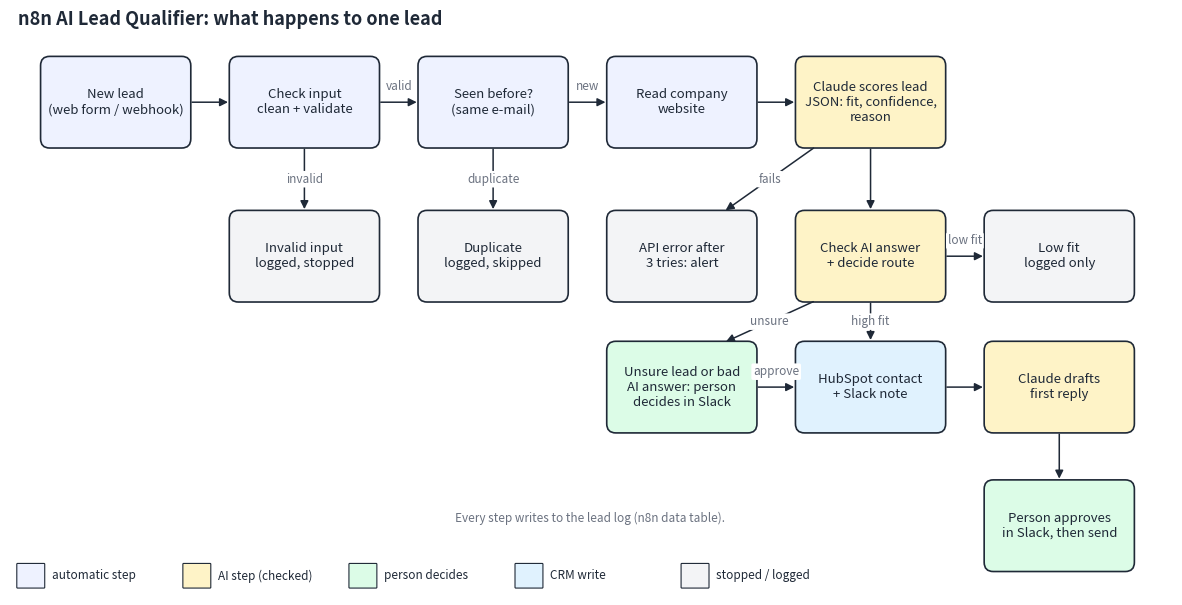

Source code (Python): (Note: this script raises an exception after producing the figure.)
"""Draw docs/architecture.png (the flow of one lead). Run: python docs/make_diagram.py"""
from pathlib import Path

import matplotlib.pyplot as plt
from matplotlib.patches import FancyArrowPatch, FancyBboxPatch

INK, MUTED = "#1f2937", "#6b7280"
FILL = {"step": "#eef2ff", "ai": "#fef3c7", "person": "#dcfce7", "stop": "#f3f4f6", "crm": "#e0f2fe"}

BOXES = {
    "form": (0.8, 6.0, "New lead\n(web form / webhook)", "step"),
    "check": (3.3, 6.0, "Check input\nclean + validate", "step"),
    "dup": (5.8, 6.0, "Seen before?\n(same e-mail)", "step"),
    "web": (8.3, 6.0, "Read company\nwebsite", "step"),
    "ai": (10.8, 6.0, "Claude scores lead\nJSON: fit, confidence,\nreason", "ai"),
    "guard": (10.8, 4.0, "Check AI answer\n+ decide route", "ai"),
    "low": (13.3, 4.0, "Low fit\nlogged only", "stop"),
    "review": (8.3, 2.3, "Unsure lead or bad\nAI answer: person\ndecides in Slack", "person"),
    "crm": (10.8, 2.3, "HubSpot contact\n+ Slack note", "crm"),
    "draft": (13.3, 2.3, "Claude drafts\nfirst reply", "ai"),
    "send": (13.3, 0.5, "Person approves\nin Slack, then send", "person"),
    "bad": (3.3, 4.0, "Invalid input\nlogged, stopped", "stop"),
    "skip": (5.8, 4.0, "Duplicate\nlogged, skipped", "stop"),
    "err": (8.3, 4.0, "API error after\n3 tries: alert", "stop"),
}
ARROWS = [
    ("form", "check", ""), ("check", "dup", "valid"), ("dup", "web", "new"), ("web", "ai", ""),
    ("ai", "guard", ""), ("guard", "low", "low fit"), ("guard", "crm", "high fit"),
    ("guard", "review", "unsure"), ("review", "crm", "approve"), ("crm", "draft", ""),
    ("draft", "send", ""), ("check", "bad", "invalid"), ("dup", "skip", "duplicate"), ("ai", "err", "fails"),
]
W, H = 1.95, 1.15

fig, ax = plt.subplots(figsize=(15, 7.6), dpi=150)
ax.set_xlim(-0.6, 14.8)
ax.set_ylim(-0.4, 7.2)
ax.axis("off")
fig.patch.set_facecolor("white")

for key, (x, y, text, kind) in BOXES.items():
    ax.add_patch(FancyBboxPatch((x - W / 2, y - H / 2), W, H, boxstyle="round,pad=0.02,rounding_size=0.12",
                                fc=FILL[kind], ec=INK, lw=1.2))
    ax.text(x, y, text, ha="center", va="center", fontsize=9.5, color=INK)


# Arrows that would cross other boxes get explicit start/end points.
ANCHORS = {
    ("guard", "review"): (lambda g, r: ((g[0] - W / 2 + 0.25, g[1] - H / 2), (r[0] + 0.55, r[1] + H / 2))),
    ("ai", "err"): (lambda a, e: ((a[0] - W / 2 + 0.25, a[1] - H / 2), (e[0] + 0.55, e[1] + H / 2))),
}


def edge(a, b):
    if (a, b) in ANCHORS:
        return ANCHORS[(a, b)](BOXES[a], BOXES[b])
    (xa, ya, *_), (xb, yb, *_) = BOXES[a], BOXES[b]
    if abs(ya - yb) < 0.01:
        sx = 1 if xb > xa else -1
        return (xa + sx * W / 2, ya), (xb - sx * W / 2, yb)
    if abs(xa - xb) < 0.01:
        sy = 1 if yb > ya else -1
        return (xa, ya + sy * H / 2), (xb, yb - sy * H / 2)
    return (xa - W / 2 if xb < xa else xa + W / 2, ya), (xb, yb + H / 2 if yb < ya else yb - H / 2)


for a, b, label in ARROWS:
    p, q = edge(a, b)
    ax.add_patch(FancyArrowPatch(p, q, arrowstyle="-|>", mutation_scale=12, color=INK, lw=1.1))
    if label:
        flat = abs(p[1] - q[1]) < 0.01  # horizontal arrow: label sits above it
        ax.text((p[0] + q[0]) / 2, (p[1] + q[1]) / 2 + (0.2 if flat else 0), label, ha="center", va="center",
                fontsize=8.5, color=MUTED, style="italic",
                bbox=dict(boxstyle="round,pad=0.15", fc="white", ec="none"))

ax.text(-0.5, 7.0, "n8n AI Lead Qualifier: what happens to one lead", fontsize=13, weight="bold", color=INK)
legend = [("step", "automatic step"), ("ai", "AI step (checked)"), ("person", "person decides"),
          ("crm", "CRM write"), ("stop", "stopped / logged")]
for i, (kind, label) in enumerate(legend):
    ax.add_patch(FancyBboxPatch((-0.5 + i * 2.2, -0.3), 0.35, 0.3, boxstyle="round,pad=0.01", fc=FILL[kind], ec=INK, lw=0.8))
    ax.text(-0.05 + i * 2.2, -0.15, label, va="center", fontsize=8.5, color=INK)
ax.text(5.3, 0.55, "Every step writes to the lead log (n8n data table).", fontsize=8.5, color=MUTED)

out = Path(__file__).with_name("architecture.png")
fig.savefig(out, bbox_inches="tight")
print("wrote", out)
